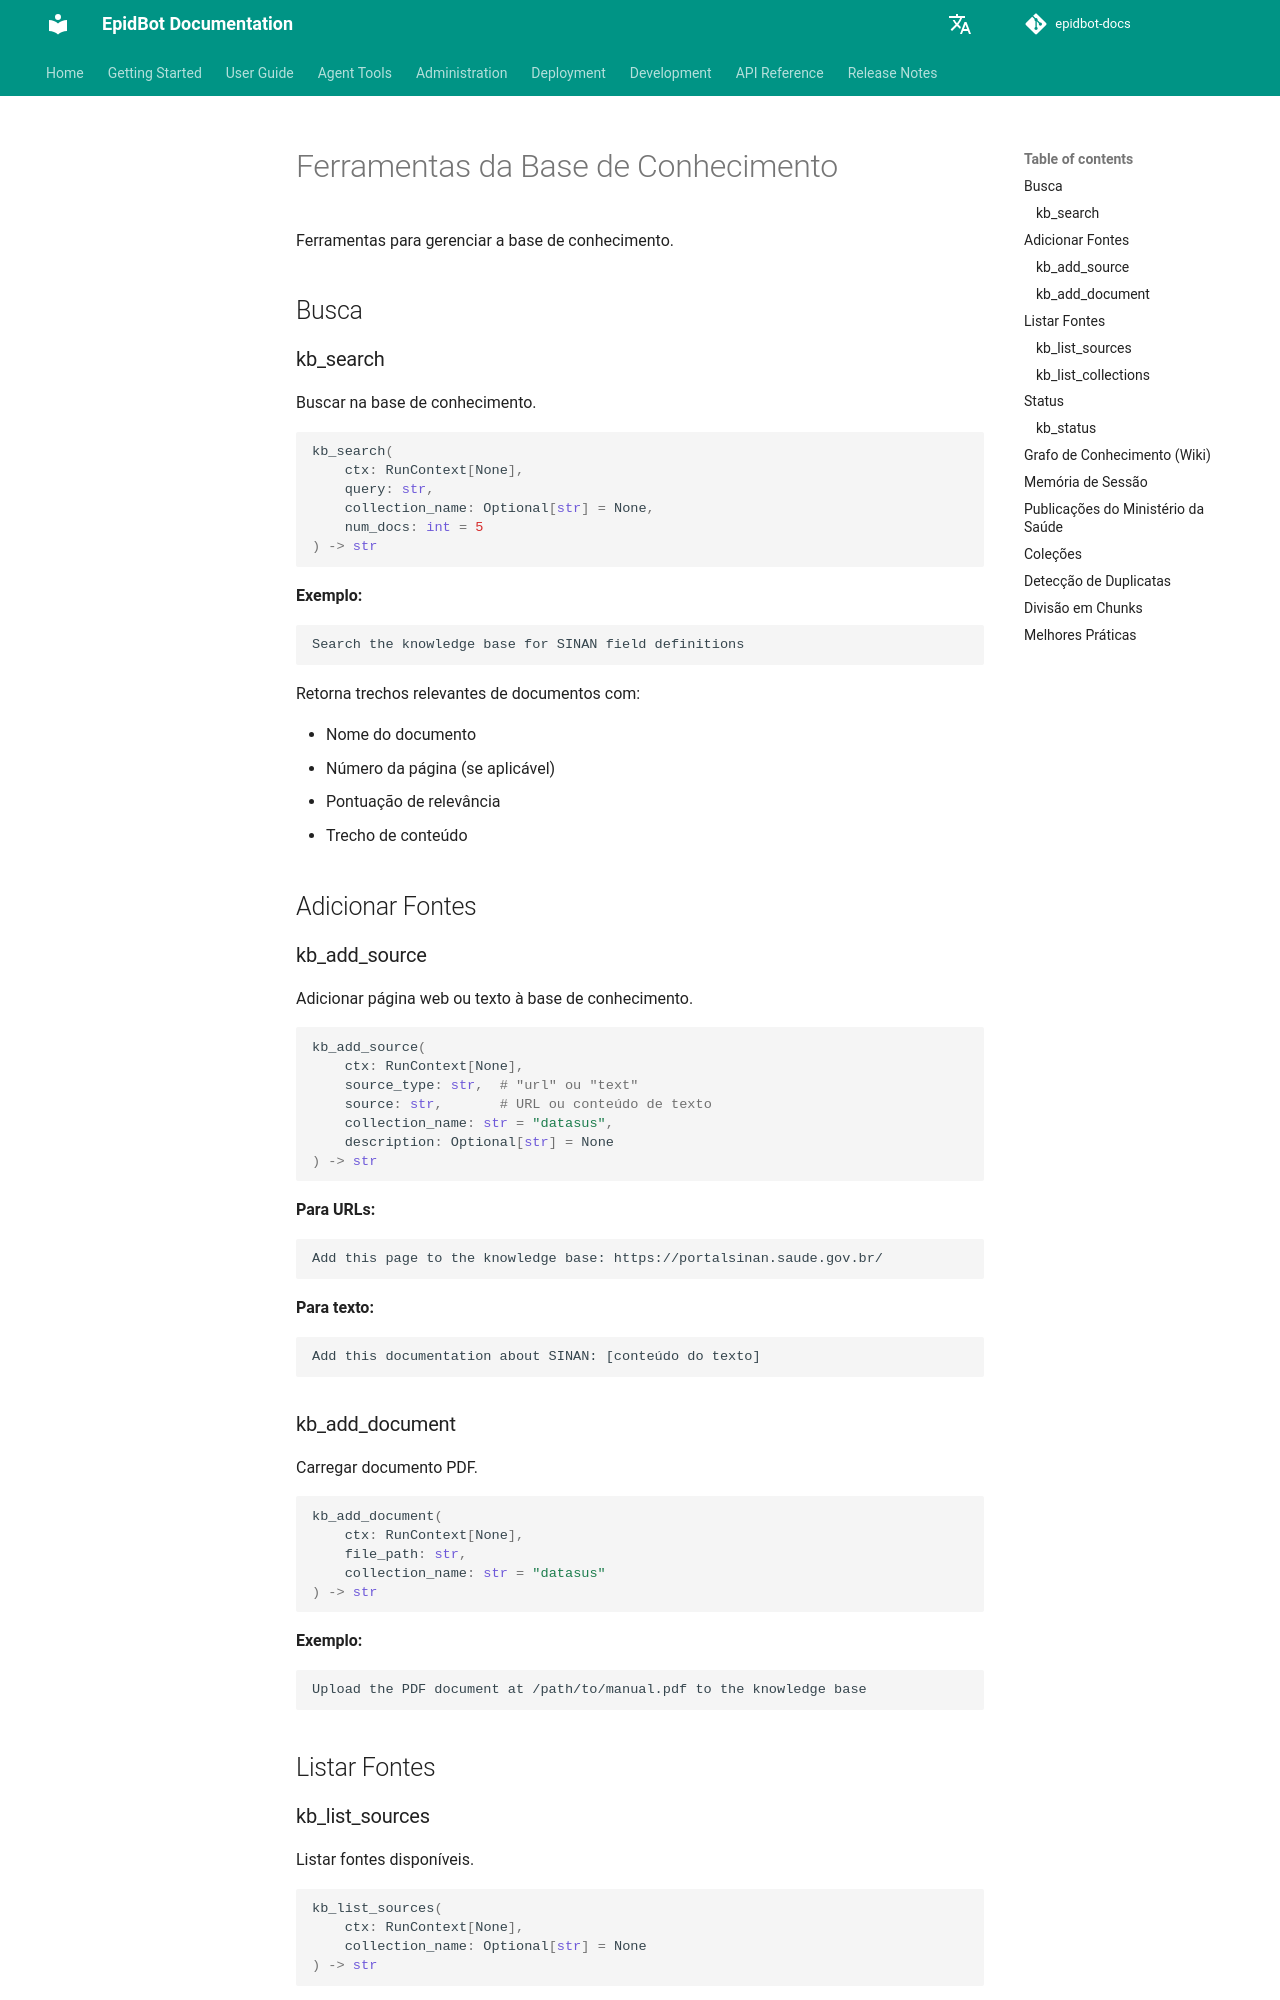

repository: Deeplearn-PeD/epidbot-docs · page: pt/tools/kb-tools/index.html · generator: mkdocs

# Ferramentas da Base de Conhecimento

Ferramentas para gerenciar a base de conhecimento.

## Busca

### kb_search

Buscar na base de conhecimento.

```python
kb_search(
    ctx: RunContext[None],
    query: str,
    collection_name: Optional[str] = None,
    num_docs: int = 5
) -> str
```

**Exemplo:**
```
Search the knowledge base for SINAN field definitions
```

Retorna trechos relevantes de documentos com:

- Nome do documento
- Número da página (se aplicável)
- Pontuação de relevância
- Trecho de conteúdo

## Adicionar Fontes

### kb_add_source

Adicionar página web ou texto à base de conhecimento.

```python
kb_add_source(
    ctx: RunContext[None],
    source_type: str,  # "url" ou "text"
    source: str,       # URL ou conteúdo de texto
    collection_name: str = "datasus",
    description: Optional[str] = None
) -> str
```

**Para URLs:**
```
Add this page to the knowledge base: https://portalsinan.saude.gov.br/
```

**Para texto:**
```
Add this documentation about SINAN: [conteúdo do texto]
```

### kb_add_document

Carregar documento PDF.

```python
kb_add_document(
    ctx: RunContext[None],
    file_path: str,
    collection_name: str = "datasus"
) -> str
```

**Exemplo:**
```
Upload the PDF document at /path/to/manual.pdf to the knowledge base
```

## Listar Fontes

### kb_list_sources

Listar fontes disponíveis.

```python
kb_list_sources(
    ctx: RunContext[None],
    collection_name: Optional[str] = None
) -> str
```

**Exemplo:**
```
List all sources in the knowledge base
```

### kb_list_collections

Listar coleções.

```python
kb_list_collections(ctx: RunContext[None]) -> str
```

**Exemplo:**
```
List all collections in the knowledge base
```

## Status

### kb_status

Verificar status da base de conhecimento.

```python
kb_status(ctx: RunContext[None]) -> str
```

**Exemplo:**
```
Check the knowledge base status
```
